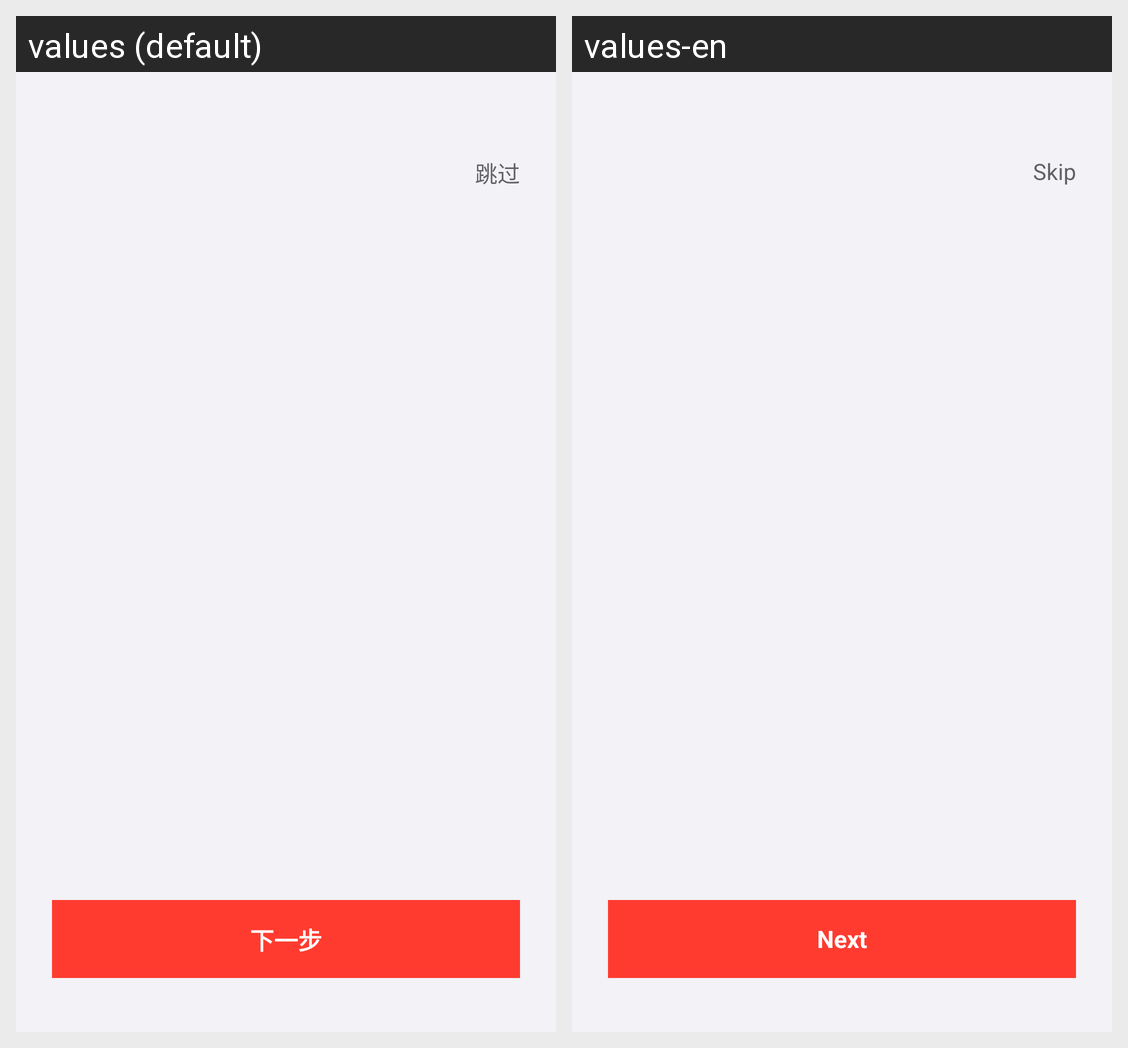

Here is an Android app screen in its default locale and in the app's own translations. Write out the translated-string differences for the strings that appear on this screen.
Android screen res/layout/activity_onboarding.xml rendered under 2 locales, left to right: values (default), values-en. Device: Nexus 5 (rendered at 1080×1920; each locale shown at half size, 540×960, under a caption strip naming it); theme Theme.App.Starting.
Strings drawn on this screen, with the default value and each locale's value (text and hints the layout hard-codes, and strings that could not be matched under every locale, appear in the picture but are not listed):

txt_auto_020
  values: 跳过
  values-en: Skip

txt_auto_021
  values: 下一步
  values-en: Next
